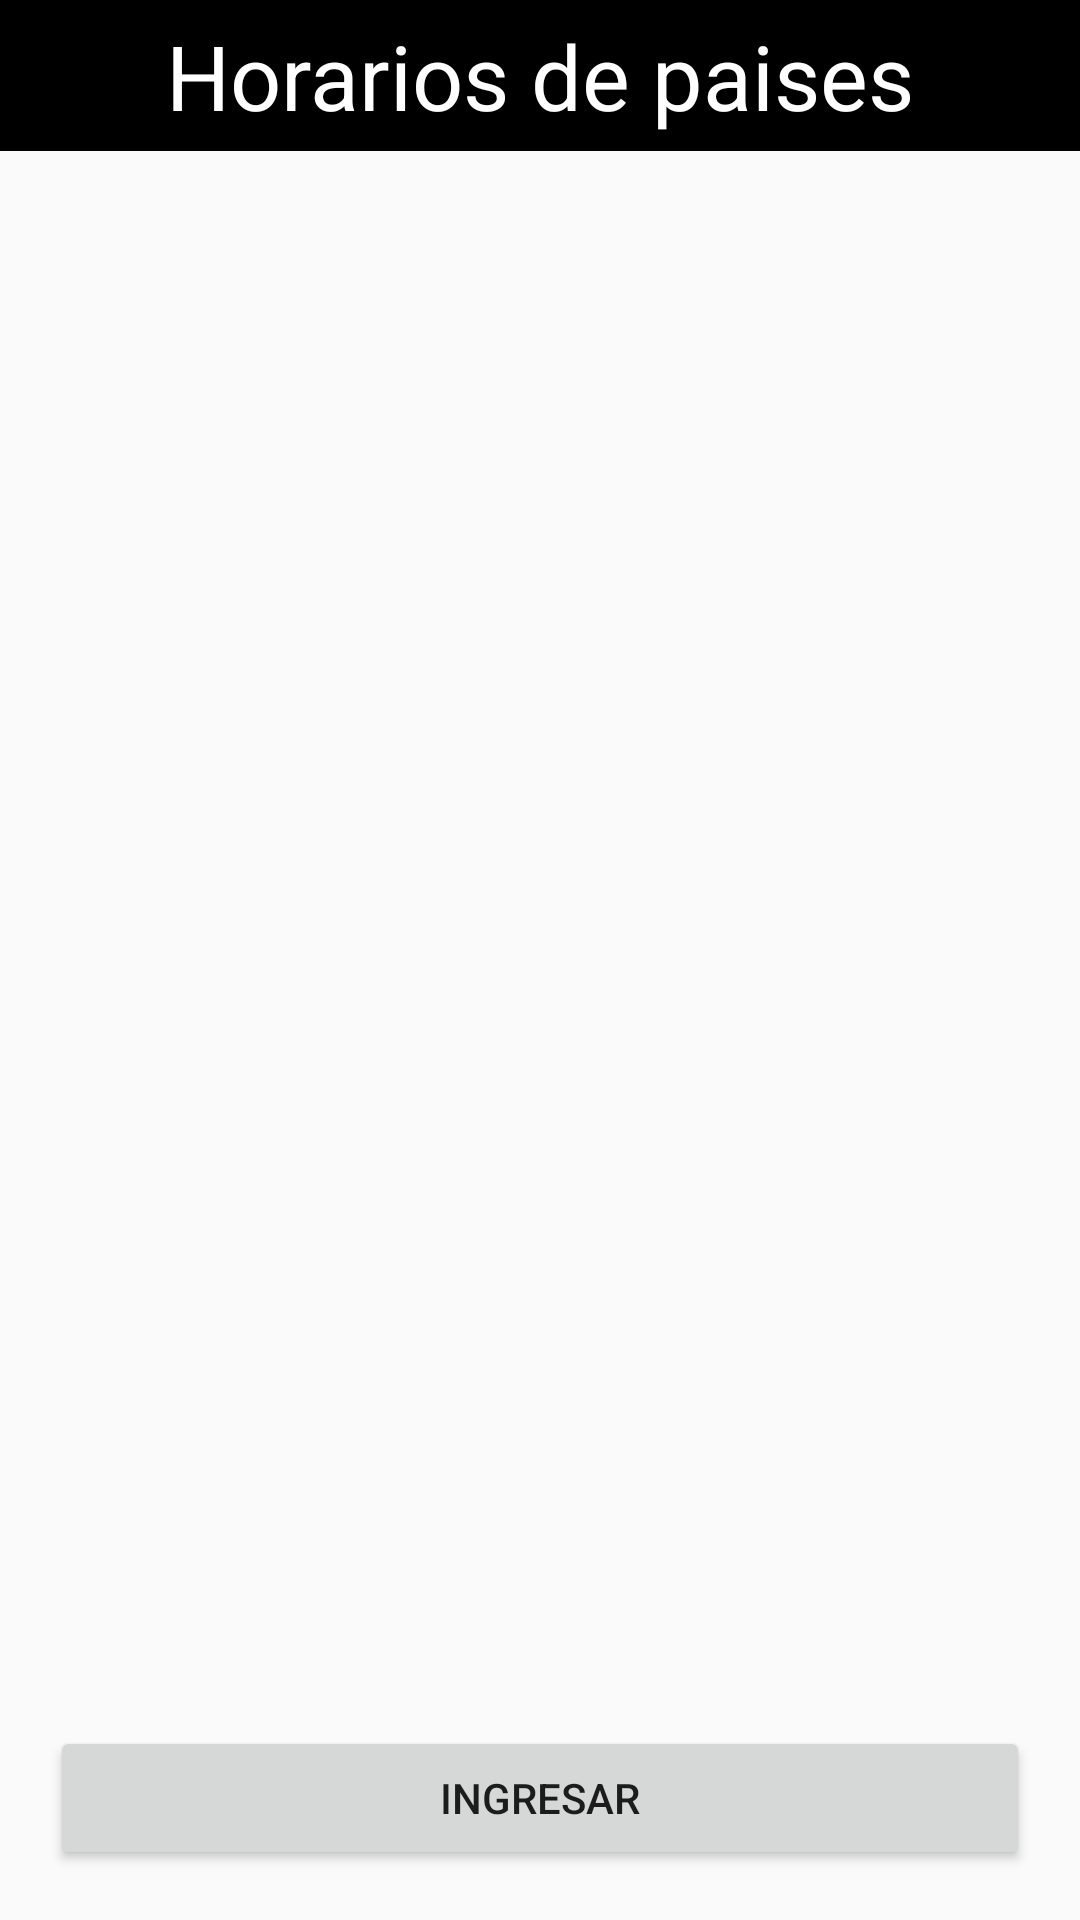

Layout XML and referenced resources for this Android screen:
<!-- AndroidManifest.xml: application theme AppTheme -->
<!-- res/layout/content_mundo_agujas.xml -->
<?xml version="1.0" encoding="utf-8"?>
<FrameLayout xmlns:android="http://schemas.android.com/apk/res/android"
    xmlns:app="http://schemas.android.com/apk/res-auto"
    xmlns:tools="http://schemas.android.com/tools"
    android:layout_width="match_parent"
    android:layout_height="match_parent"
    app:layout_behavior="@string/appbar_scrolling_view_behavior"
    tools:context=".MundoAgujasActivity"
    tools:showIn="@layout/activity_mundo_agujas">



    <TextView
        android:layout_width="match_parent"
        android:layout_height="wrap_content"
        android:gravity="center"
        android:text="@string/horatios"
        android:textSize="30sp"
        android:padding="15px"
        android:textColor="@android:color/white"
        android:background="@android:color/black"
        />
    
    <ImageView
        android:layout_margin="50px"
        android:layout_width="match_parent"
        android:layout_height="match_parent"
        android:src="@drawable/imagenpaises"
        />

    <ImageView
        android:layout_width="match_parent"
        android:layout_height="match_parent"
        android:layout_gravity="center"
        android:src="@drawable/agujas"
        />

    <Button
        android:layout_width="match_parent"
        android:layout_height="wrap_content"
        android:text="@string/btnIngresar"
        android:layout_gravity="bottom"
        android:layout_margin="50px"
        />

</FrameLayout>
<!-- res/layout/activity_mundo_agujas.xml (included above) -->
<?xml version="1.0" encoding="utf-8"?>
<android.support.design.widget.CoordinatorLayout xmlns:android="http://schemas.android.com/apk/res/android"
    xmlns:app="http://schemas.android.com/apk/res-auto"
    xmlns:tools="http://schemas.android.com/tools"
    android:layout_width="match_parent"
    android:layout_height="match_parent"
    tools:context=".MundoAgujasActivity">

    <android.support.design.widget.AppBarLayout
        android:layout_width="match_parent"
        android:layout_height="wrap_content"
        android:theme="@style/AppTheme.AppBarOverlay">

        <android.support.v7.widget.Toolbar
            android:id="@+id/toolbar"
            android:layout_width="match_parent"
            android:layout_height="?attr/actionBarSize"
            android:background="?attr/colorPrimary"
            app:popupTheme="@style/AppTheme.PopupOverlay" />

    </android.support.design.widget.AppBarLayout>

    <include layout="@layout/content_mundo_agujas" />

    <android.support.design.widget.FloatingActionButton
        android:id="@+id/fab"
        android:layout_width="wrap_content"
        android:layout_height="wrap_content"
        android:layout_gravity="bottom|end"
        android:layout_margin="@dimen/fab_margin"
        app:srcCompat="@android:drawable/ic_dialog_email" />

</android.support.design.widget.CoordinatorLayout>
<!-- resources referenced by this layout -->
<resources>
  <string name="btnIngresar">Ingresar</string>
  <string name="horatios">Horarios de paises</string>
  <style name="AppTheme.AppBarOverlay" parent="ThemeOverlay.AppCompat.Dark.ActionBar" />
  <style name="AppTheme.PopupOverlay" parent="ThemeOverlay.AppCompat.Light" />
  <style name="AppTheme" parent="Theme.AppCompat.Light.DarkActionBar">
          
          <item name="colorPrimary">@color/colorPrimary</item>
          <item name="colorPrimaryDark">@color/colorPrimaryDark</item>
          <item name="colorAccent">@color/colorAccent</item>
      </style>
  <color name="colorPrimary">#3F51B5</color>
  <color name="colorPrimaryDark">#303F9F</color>
  <color name="colorAccent">#FF4081</color>
</resources>
